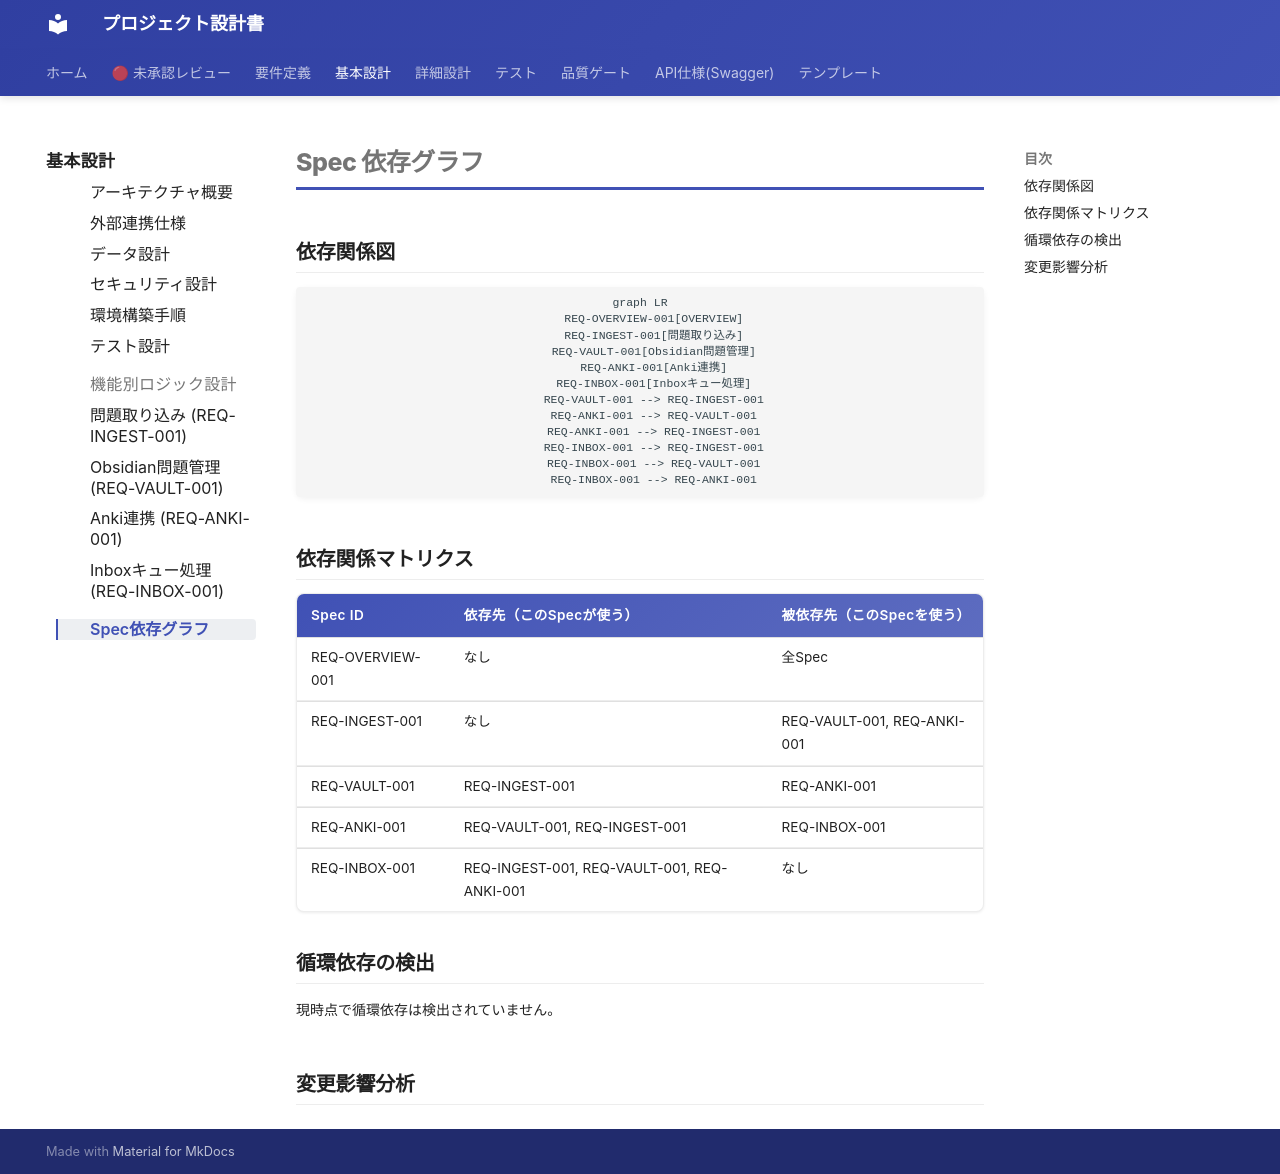

repository: itadaaany/kakomondojo-anki-docs · page: design/dependency-graph/index.html · generator: mkdocs

# Spec 依存グラフ

<!-- AI: spec-all / draft-spec / revise-spec 実行時にこのファイルを自動更新すること -->
<!-- 手動編集不要。スキルが自動生成する -->

## 依存関係図

```mermaid
graph LR
    REQ-OVERVIEW-001[OVERVIEW]
    %% AI: ここにSpec間の依存関係を自動生成する
    %% 例:
    %% REQ-AUTH-001[認証] --> REQ-USER-001[ユーザー管理]
    %% REQ-ORDER-001[注文] --> REQ-AUTH-001[認証]
    %% REQ-ORDER-001[注文] --> REQ-PRODUCT-001[商品]
```

## 依存関係マトリクス

<!-- AI: Spec数が10以上の場合はマトリクス形式でも表示する -->

| Spec ID | 依存先（このSpecが使う） | 被依存先（このSpecを使う） |
|---------|------------------------|--------------------------|
| REQ-OVERVIEW-001 | なし | 全Spec |

## 循環依存の検出

<!-- AI: 循環依存が検出された場合はここに警告を記載する -->

現時点で循環依存は検出されていません。

## 変更影響分析

<!-- AI: revise-spec 実行時に、変更対象のSpecから被依存先を辿り、影響範囲を記載する -->
<!-- 形式: REQ-XXX-NNN を変更 → 影響を受けるSpec一覧 -->
